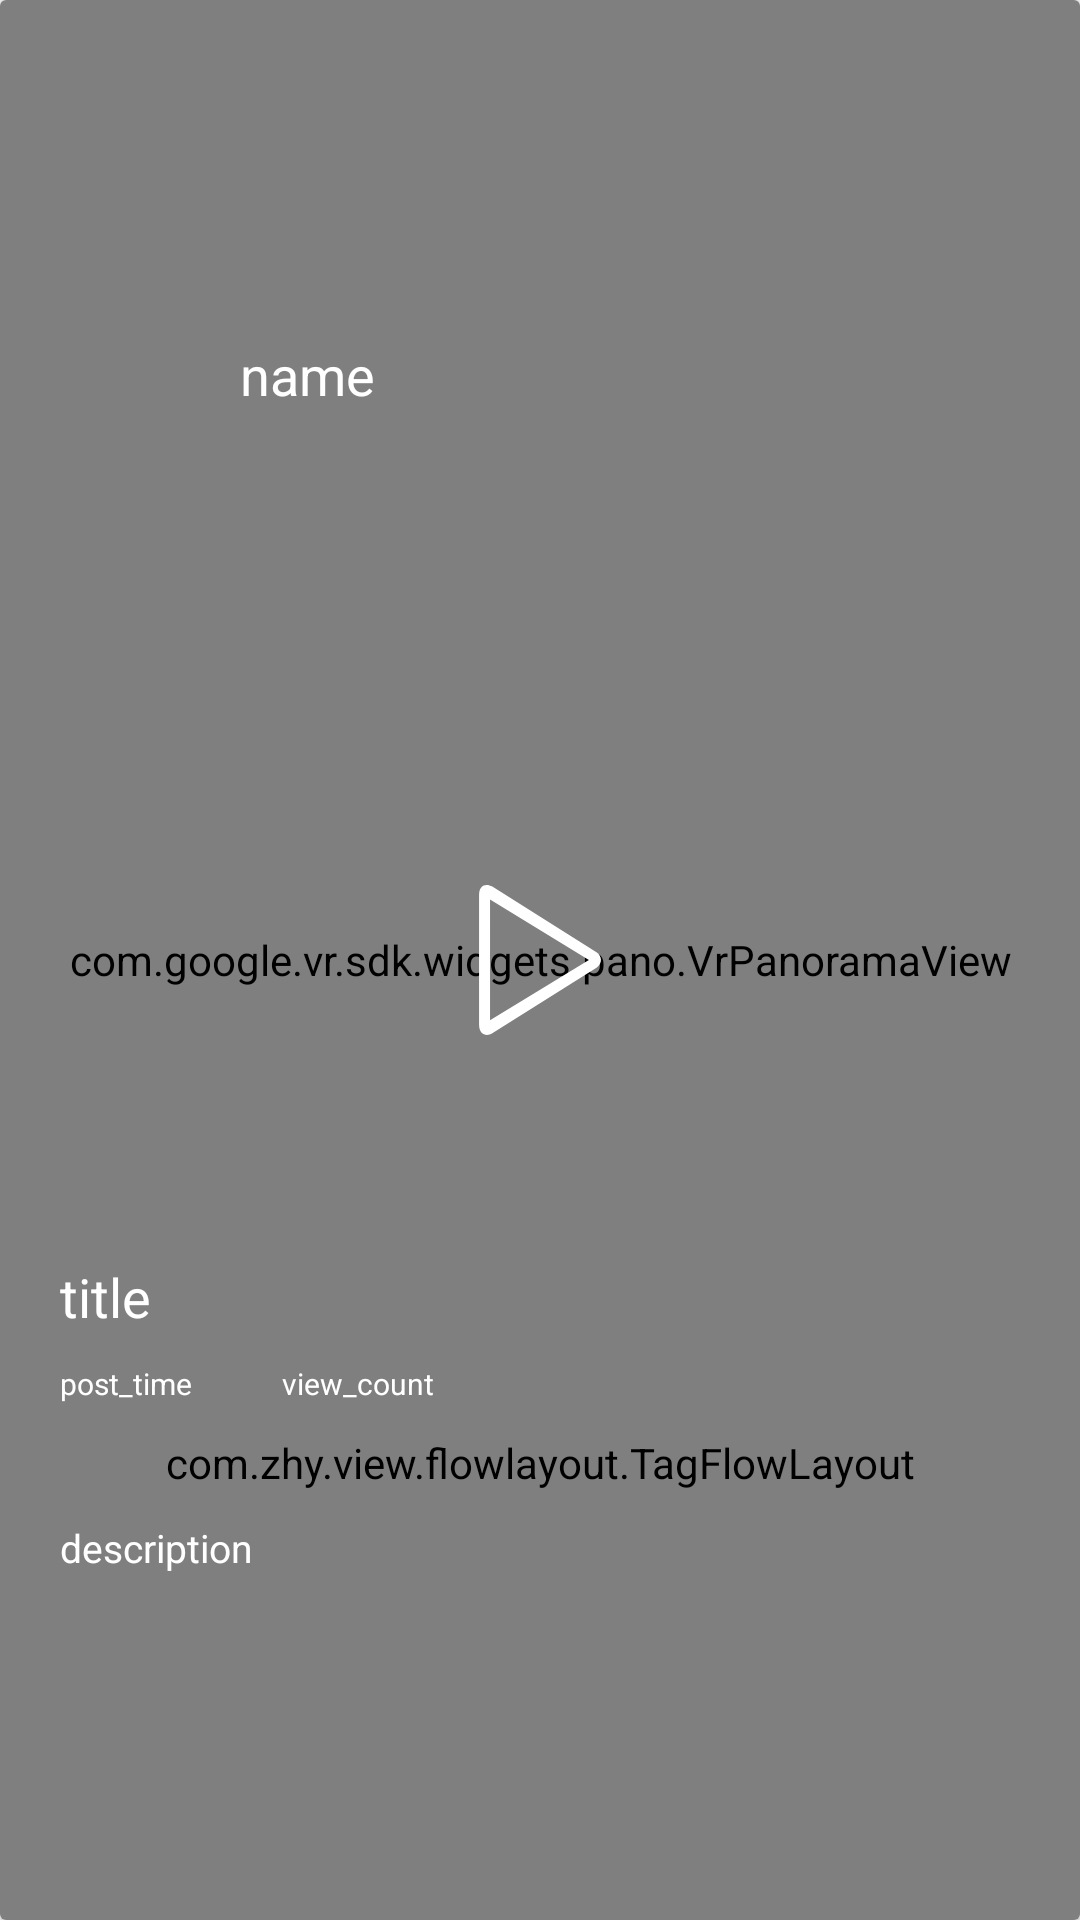

Produce the Android XML layout that renders to this screen, including the resource entries it uses.
<!-- AndroidManifest.xml: application theme AppThemeNoActionBar -->
<!-- res/layout/veer_item.xml -->
<?xml version="1.0" encoding="utf-8"?>
<android.support.v7.widget.CardView xmlns:android="http://schemas.android.com/apk/res/android"
    android:layout_width="match_parent"
    android:layout_height="match_parent"
    android:orientation="vertical">

    <RelativeLayout
        android:layout_width="match_parent"
        android:layout_height="match_parent">

        <com.google.vr.sdk.widgets.pano.VrPanoramaView
            android:id="@+id/vr_view"
            android:layout_width="match_parent"
            android:layout_height="match_parent"
            android:background="@android:color/black"
            android:scaleType="centerCrop" />

        <RelativeLayout
            android:layout_width="match_parent"
            android:layout_height="match_parent"
            android:layout_marginBottom="100dp"
            android:layout_marginLeft="20dp"
            android:layout_marginRight="20dp"
            android:layout_marginTop="100dp">

            <RelativeLayout
                android:layout_width="wrap_content"
                android:layout_height="50dp"
                android:orientation="horizontal">

                <ImageView
                    android:id="@+id/head_img"
                    android:layout_width="50dp"
                    android:layout_height="match_parent" />

                <TextView
                    android:id="@+id/name"
                    android:layout_width="wrap_content"
                    android:layout_height="match_parent"
                    android:layout_marginLeft="10dp"
                    android:layout_toRightOf="@+id/head_img"
                    android:gravity="center"
                    android:text="name"
                    android:textColor="@android:color/white"
                    android:textSize="18sp" />

            </RelativeLayout>


            <TextView
                android:id="@+id/description"
                android:layout_width="wrap_content"
                android:layout_height="wrap_content"
                android:layout_alignParentBottom="true"
                android:lines="2"
                android:text="description"
                android:textColor="@android:color/white"
                android:textSize="13sp" />

            <com.zhy.view.flowlayout.TagFlowLayout
                android:id="@+id/tag_flow_layout"
                android:layout_width="match_parent"
                android:layout_height="wrap_content"
                android:layout_above="@+id/description"
                android:layout_marginBottom="10dp" />

            <LinearLayout
                android:id="@+id/other"
                android:layout_width="wrap_content"
                android:layout_height="wrap_content"
                android:layout_above="@+id/tag_flow_layout"
                android:layout_marginBottom="10dp"
                android:orientation="horizontal">

                <TextView
                    android:id="@+id/post_time"
                    android:layout_width="wrap_content"
                    android:layout_height="wrap_content"
                    android:text="post_time"
                    android:textColor="@android:color/white"
                    android:textSize="10sp" />

                <TextView
                    android:id="@+id/tv_view_count"
                    android:layout_width="wrap_content"
                    android:layout_height="wrap_content"
                    android:layout_marginLeft="30dp"
                    android:text="view_count"

                    android:textColor="@android:color/white"
                    android:textSize="10sp" />

            </LinearLayout>

            <TextView
                android:id="@+id/title"
                android:layout_width="wrap_content"
                android:layout_height="wrap_content"
                android:layout_above="@+id/other"
                android:layout_marginBottom="10dp"
                android:text="title"
                android:textColor="@android:color/white"
                android:textSize="18sp" />
        </RelativeLayout>

        <ImageView
            android:id="@+id/ic_play"
            android:layout_width="50dp"
            android:layout_height="50dp"
            android:layout_centerInParent="true"
            android:src="@drawable/play_vr_icon" />
    </RelativeLayout>
</android.support.v7.widget.CardView>
<!-- resources referenced by this layout -->
<resources>
  <!-- drawable play_vr_icon (drawable) -->
  <?xml version="1.0" encoding="utf-8"?>
  <vector xmlns:android="http://schemas.android.com/apk/res/android"
      android:width="1024dp"
      android:height="1024dp"
      android:viewportWidth="1024"
      android:viewportHeight="1024">
  
      <path
          android:fillColor="#FFFFFF"
          android:pathData="M897.662092 564.477207 186.497611 1012.53899C147.905802 1037.114868 96.002058
  1024.378931 96.002058 952.699286L96.002058 70.399652c0-72.127643
  48.319761-82.111594 90.495552-59.839704l711.164481 448.061783C937.469895
  484.413603 938.685889 536.381346 897.662092 564.477207zM170.945688
  923.323431l674.812661-411.773963L170.945688 99.775506C170.945688 165.503181
  170.945688 906.043517 170.945688 923.323431z" />
  </vector>
  <style name="AppThemeNoActionBar" parent="Theme.AppCompat.Light.NoActionBar">
          <item name="android:windowActionBar">false</item>
          <item name="android:windowNoTitle">true</item>
          
      </style>
</resources>
